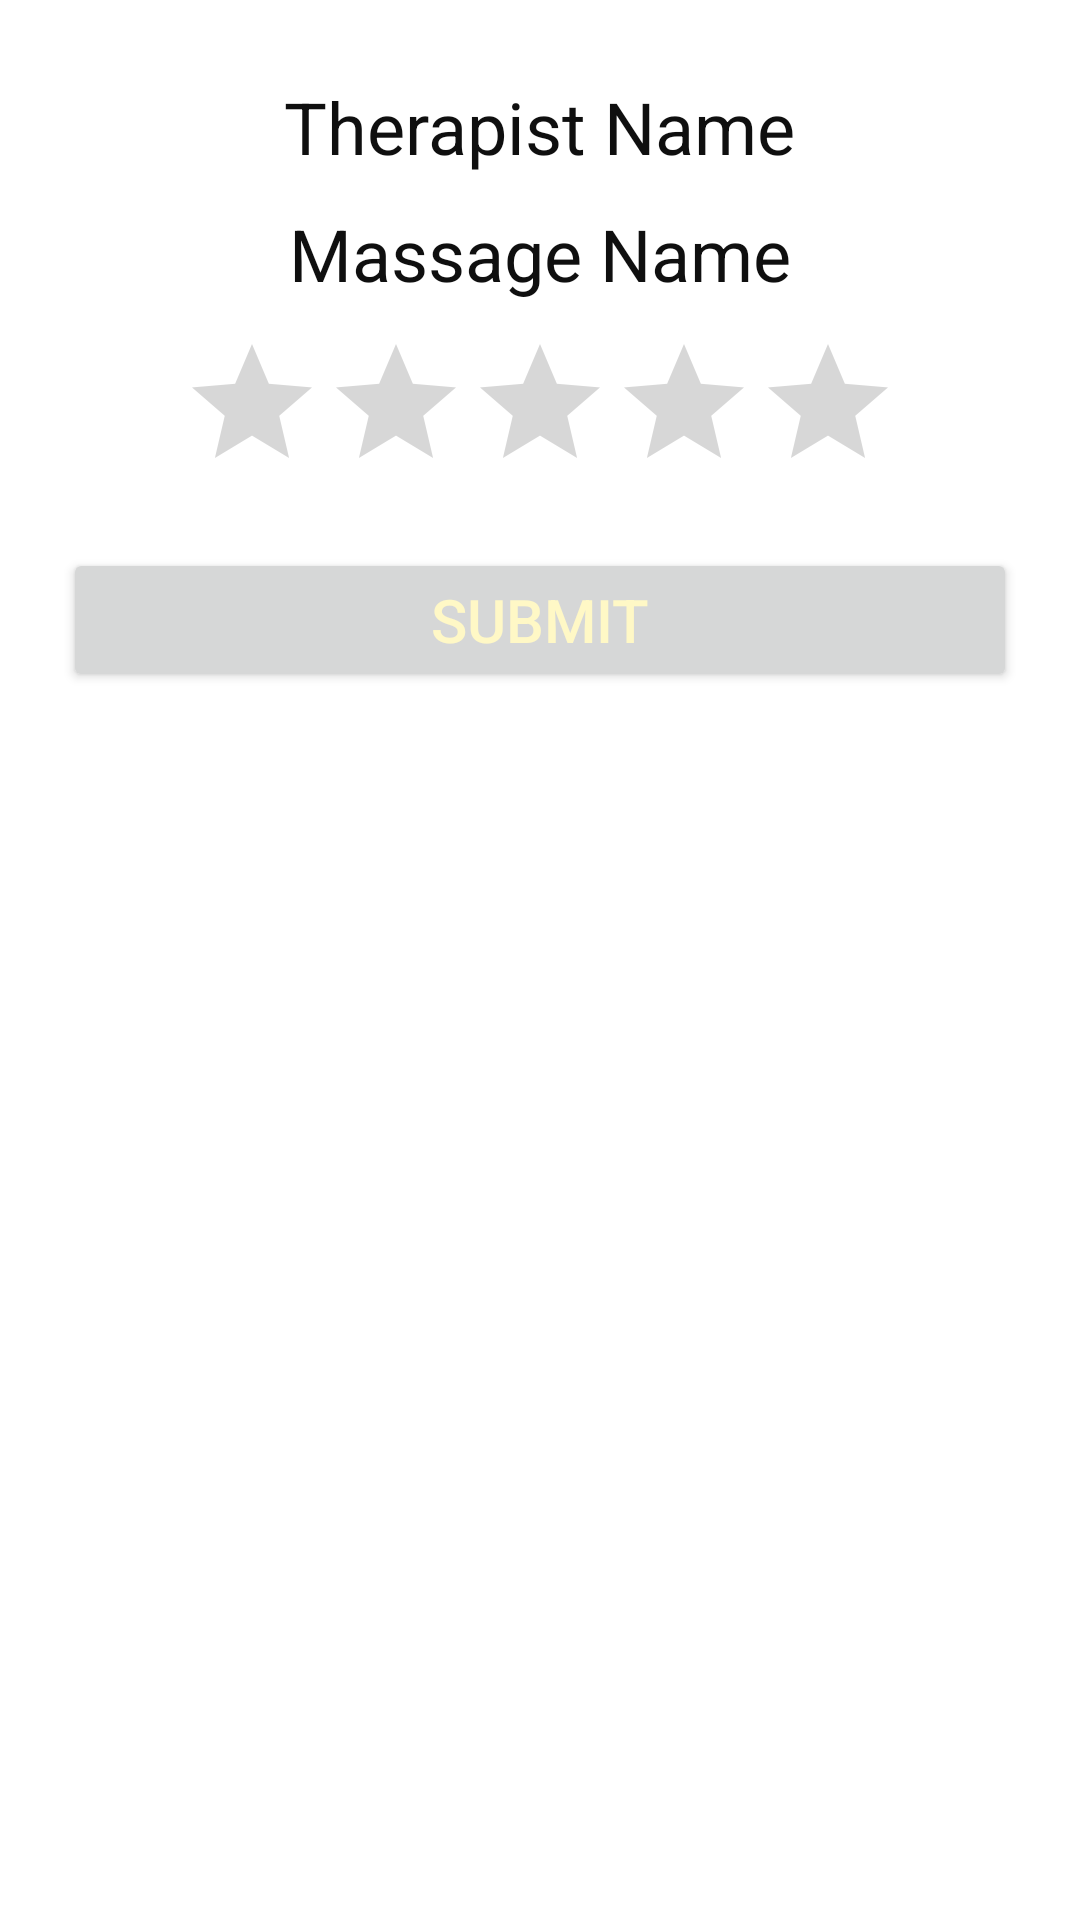

Reconstruct the res/layout file that produces this screen, plus the resources it refers to.
<!-- AndroidManifest.xml: application theme Theme.MiquitsMobile -->
<!-- res/layout/rate_dialog.xml -->
<?xml version="1.0" encoding="utf-8"?>
<LinearLayout xmlns:android="http://schemas.android.com/apk/res/android"
    android:layout_width="wrap_content"
    android:layout_height="wrap_content"
    android:orientation="vertical"
    android:padding="16dp">

    <TextView android:text="Therapist Name"
        android:id="@+id/rate_therapist_name"
        android:textSize="24dp"
        android:textColor="#0F0F0F"
        android:layout_marginTop="10dp"
        android:layout_width="wrap_content"
        android:layout_height="wrap_content"
        android:layout_gravity="center"/>

    <TextView android:text="Massage Name"
        android:id="@+id/rate_massage_title"
        android:textSize="24dp"
        android:textColor="#0F0F0F"
        android:layout_marginTop="10dp"
        android:layout_width="wrap_content"
        android:layout_height="wrap_content"
        android:layout_gravity="center"/>

    <RatingBar
        android:layout_marginTop="10dp"
        android:layout_marginBottom="10dp"
        android:layout_width="wrap_content"
        android:layout_height="wrap_content"
        android:id="@+id/dialog_ratingbar"
        android:layout_gravity="center"
        android:numStars="5"
        android:stepSize="1.0"
        android:isIndicator="false"/>

    <Button android:id="@+id/rank_dialog_button"
        android:layout_height="wrap_content"
        android:text="Submit"
        android:focusable="false"
        android:layout_margin="5dip"
        android:textColor="#FFF8C6"
        android:textSize="20dip"
        android:layout_width="fill_parent" />

</LinearLayout>
<!-- resources referenced by this layout -->
<resources>
  <style name="Theme.MiquitsMobile" parent="Theme.MaterialComponents.Light.DarkActionBar">
          
          <item name="colorPrimary">#924936</item>
          <item name="colorPrimaryVariant">#EDE1DE</item>
          <item name="colorOnPrimary">@color/white</item>
          
          <item name="colorSecondary">@color/teal_200</item>
          <item name="colorSecondaryVariant">@color/teal_700</item>
          <item name="colorOnSecondary">@color/black</item>
          
          <item name="android:statusBarColor">?attr/colorPrimaryVariant</item>
          <item name="android:timePickerStyle">@style/MyTimePickerStyle</item>
          
      </style>
  <color name="white">#FFFFFFFF</color>
  <color name="teal_200">#FF03DAC5</color>
  <color name="teal_700">#FF018786</color>
  <color name="black">#FF000000</color>
  <style name="MyTimePickerStyle" parent="android:Widget.Material.Light.TimePicker">
          <item name="android:timePickerMode">spinner</item>
      </style>
</resources>
